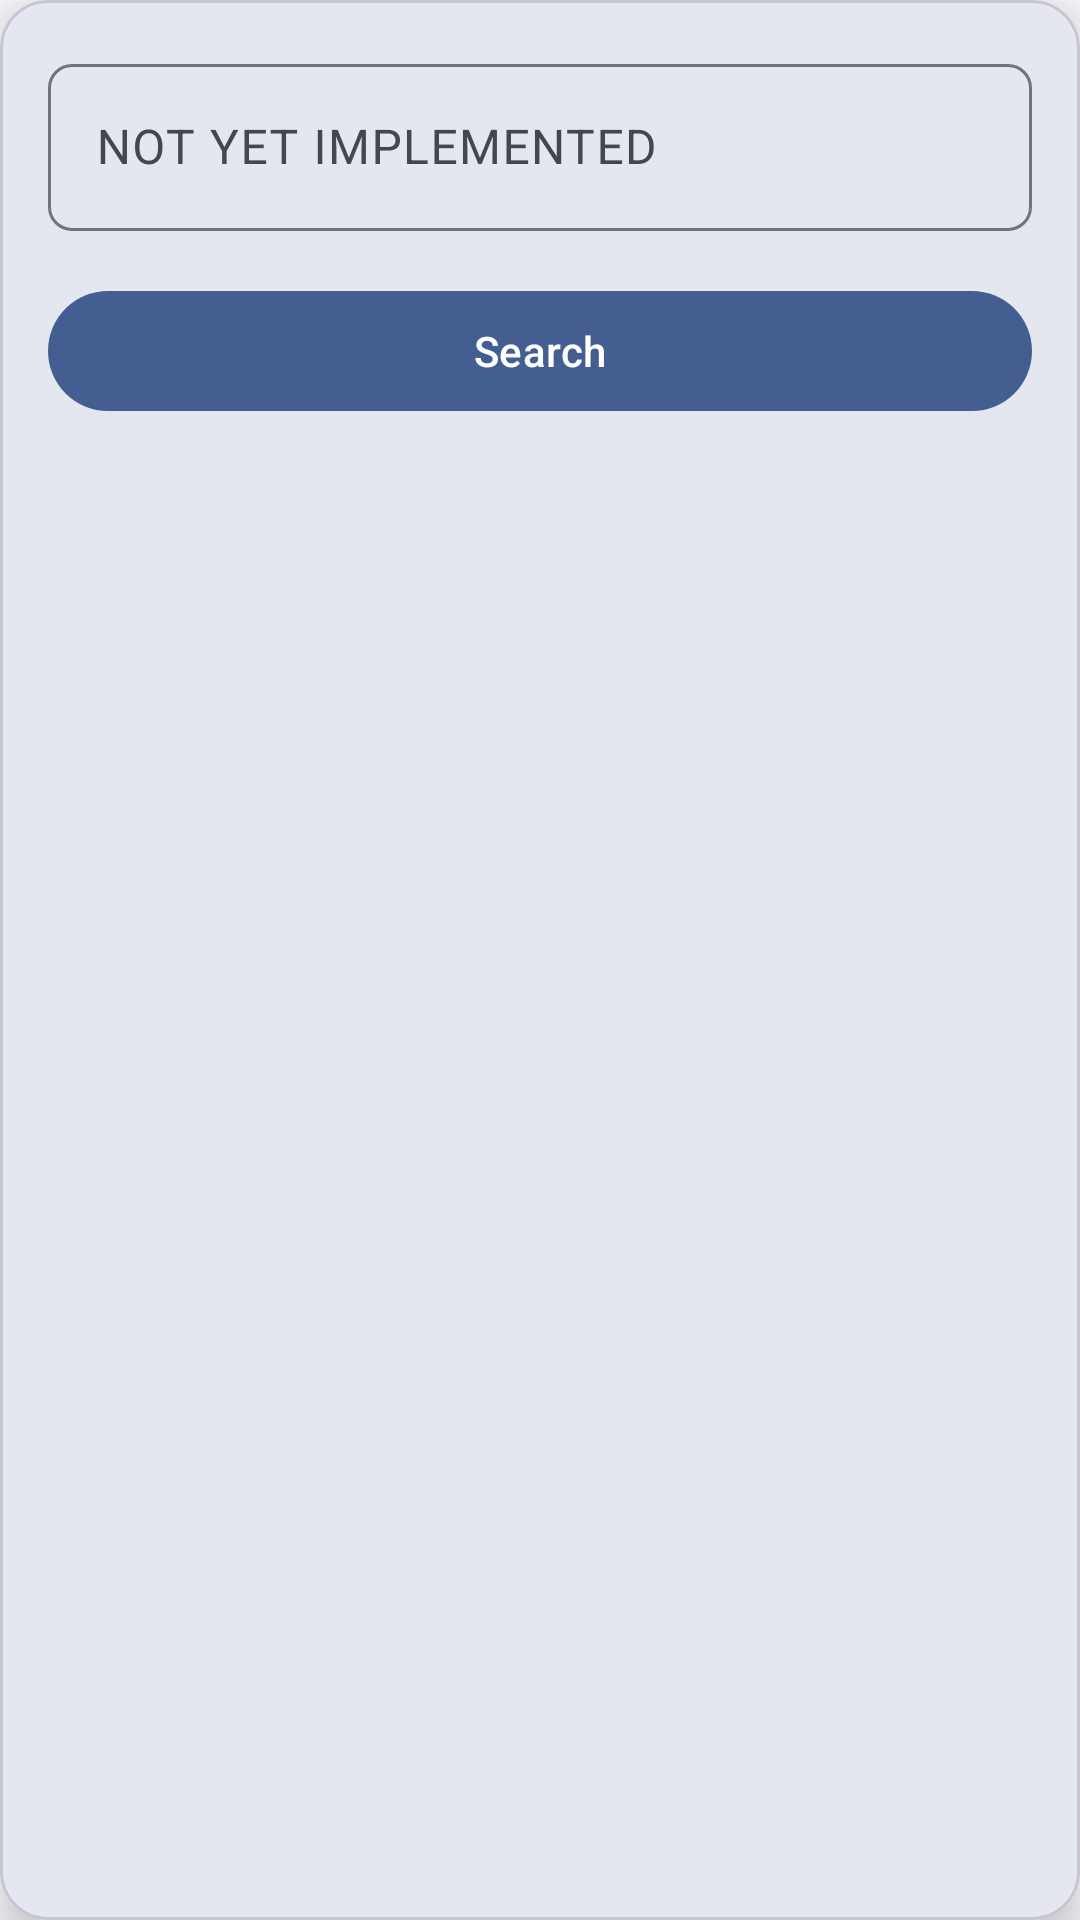

Here is an Android app screen rendered from its layout file. Give the layout XML and the strings, colors and styles it references.
<!-- AndroidManifest.xml: application theme Theme.NewsApp -->
<!-- res/layout/dialog_search.xml -->
<?xml version="1.0" encoding="utf-8" ?>
<com.google.android.material.card.MaterialCardView
    xmlns:android="http://schemas.android.com/apk/res/android"
    xmlns:app="http://schemas.android.com/apk/res-auto"
    android:layout_width="match_parent"
    android:layout_height="wrap_content"
    app:cardCornerRadius="16dp"
    app:cardElevation="8dp"
    android:layout_margin="16dp">

    <LinearLayout
        android:layout_width="match_parent"
        android:layout_height="wrap_content"
        android:orientation="vertical"
        android:padding="16dp">

        <com.google.android.material.textfield.TextInputLayout
            android:layout_width="match_parent"
            android:layout_height="wrap_content"
            android:hint="NOT YET IMPLEMENTED"
            app:boxBackgroundMode="outline"
            app:boxCornerRadiusTopStart="8dp"
            app:boxCornerRadiusTopEnd="8dp"
            app:boxCornerRadiusBottomStart="8dp"
            app:boxCornerRadiusBottomEnd="8dp">

            <com.google.android.material.textfield.TextInputEditText
                android:id="@+id/searchEditText"
                android:layout_width="match_parent"
                android:layout_height="wrap_content"
                android:inputType="text" />

        </com.google.android.material.textfield.TextInputLayout>

        <com.google.android.material.button.MaterialButton
            android:id="@+id/searchButton"
            android:layout_width="match_parent"
            android:layout_height="wrap_content"
            android:text="Search"
            android:layout_marginTop="16dp"/>

        



























    </LinearLayout>

</com.google.android.material.card.MaterialCardView>
<!-- resources referenced by this layout -->
<resources>
  <color name="md_theme_primary">#6D5E0F</color>
  <color name="md_theme_onPrimary">#FFFFFF</color>
  <color name="md_theme_primaryContainer">#F8E287</color>
  <color name="md_theme_onPrimaryContainer">#221B00</color>
  <color name="md_theme_secondary">#665E40</color>
  <color name="md_theme_onSecondary">#FFFFFF</color>
  <color name="md_theme_secondaryContainer">#EEE2BC</color>
  <color name="md_theme_onSecondaryContainer">#211B04</color>
  <color name="md_theme_tertiary">#43664E</color>
  <color name="md_theme_onTertiary">#FFFFFF</color>
  <color name="md_theme_tertiaryContainer">#C5ECCE</color>
  <color name="md_theme_onTertiaryContainer">#00210F</color>
  <color name="md_theme_error">#BA1A1A</color>
  <color name="md_theme_onError">#FFFFFF</color>
  <color name="md_theme_errorContainer">#FFDAD6</color>
  <color name="md_theme_onErrorContainer">#410002</color>
  <color name="md_theme_background">#FFF9EE</color>
  <color name="md_theme_onBackground">#1E1B13</color>
  <color name="md_theme_surface">#FFF9EE</color>
  <color name="md_theme_onSurface">#1E1B13</color>
  <color name="md_theme_surfaceVariant">#EAE2D0</color>
  <color name="md_theme_onSurfaceVariant">#4B4739</color>
  <color name="md_theme_outline">#7C7767</color>
  <color name="md_theme_outlineVariant">#CDC6B4</color>
  <color name="md_theme_inverseSurface">#333027</color>
  <color name="md_theme_inverseOnSurface">#F7F0E2</color>
  <color name="md_theme_inversePrimary">#DBC66E</color>
  <color name="md_theme_primaryFixed">#F8E287</color>
  <color name="md_theme_onPrimaryFixed">#221B00</color>
  <color name="md_theme_primaryFixedDim">#DBC66E</color>
  <color name="md_theme_onPrimaryFixedVariant">#534600</color>
  <color name="md_theme_secondaryFixed">#EEE2BC</color>
  <color name="md_theme_onSecondaryFixed">#211B04</color>
  <color name="md_theme_secondaryFixedDim">#D1C6A1</color>
  <color name="md_theme_onSecondaryFixedVariant">#4E472A</color>
  <color name="md_theme_tertiaryFixed">#C5ECCE</color>
  <color name="md_theme_onTertiaryFixed">#00210F</color>
  <color name="md_theme_tertiaryFixedDim">#A9D0B3</color>
  <color name="md_theme_onTertiaryFixedVariant">#2C4E38</color>
  <color name="md_theme_surfaceDim">#E0D9CC</color>
  <color name="md_theme_surfaceBright">#FFF9EE</color>
  <color name="md_theme_surfaceContainerLowest">#FFFFFF</color>
  <color name="md_theme_surfaceContainerLow">#FAF3E5</color>
  <color name="md_theme_surfaceContainer">#F4EDDF</color>
  <color name="md_theme_surfaceContainerHigh">#EEE8DA</color>
  <color name="md_theme_surfaceContainerHighest">#E8E2D4</color>
</resources>
